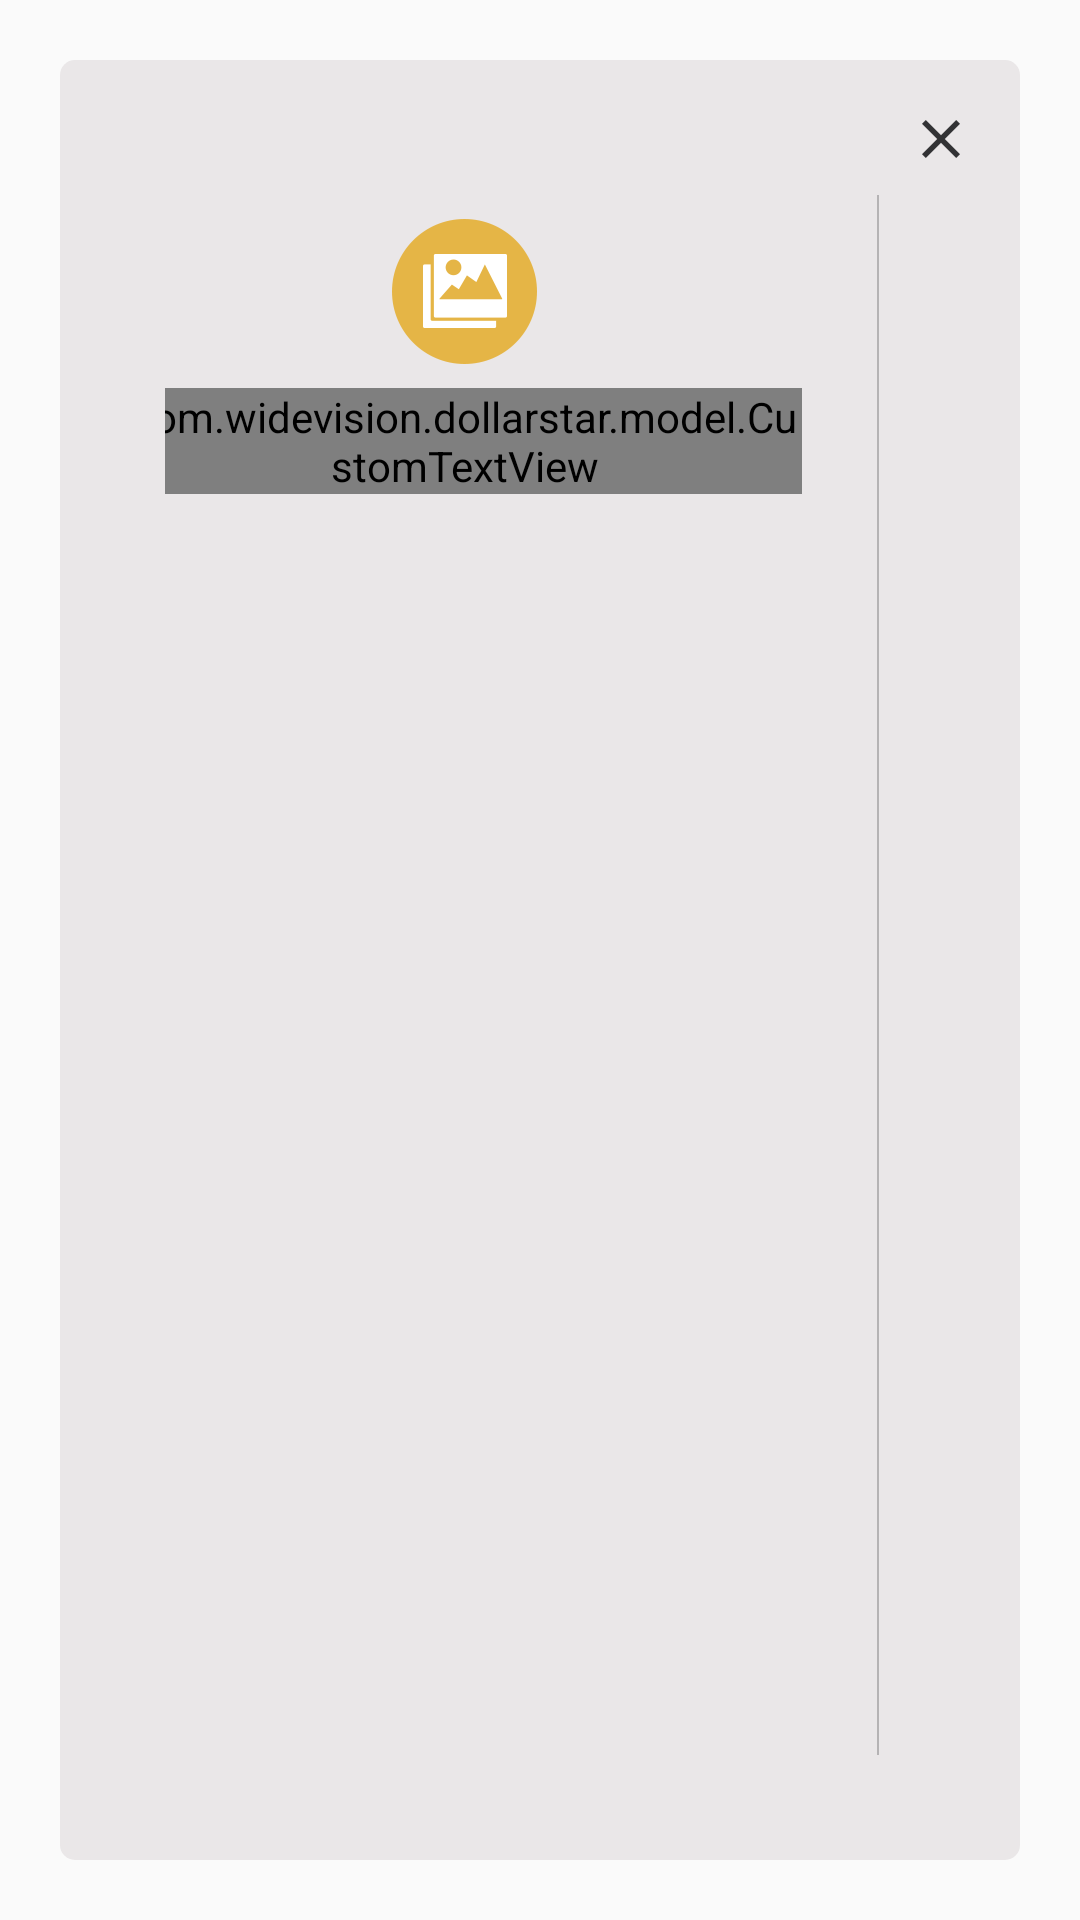

Produce the Android XML layout that renders to this screen, including the resource entries it uses.
<!-- AndroidManifest.xml: application theme AppTheme.NoActionBar -->
<!-- res/layout/add_photo_dialog.xml -->
<?xml version="1.0" encoding="utf-8"?>
<RelativeLayout xmlns:android="http://schemas.android.com/apk/res/android"
    android:layout_width="wrap_content"
    android:layout_height="fill_parent"
    android:layout_gravity="center"
    android:background="#00000000"
    android:padding="20dp">

    <RelativeLayout xmlns:android="http://schemas.android.com/apk/res/android"
        android:layout_width="wrap_content"
        android:layout_height="wrap_content"
        android:layout_gravity="center"
        android:background="@drawable/rounder_back"
        android:padding="10dp">

        <LinearLayout
            android:layout_width="match_parent"
            android:layout_height="wrap_content"
            android:gravity="center_horizontal"
            android:orientation="vertical">

            <com.widevision.dollarstar.model.CustomTextView
                android:layout_width="match_parent"
                android:layout_height="wrap_content"
                android:layout_marginTop="10dp"
                android:gravity="center"
                android:text="Import photos from"
                android:textColor="@color/golden"
                android:textSize="18sp"
                android:textStyle="bold"
                android:visibility="gone" />

            <LinearLayout
                android:layout_width="wrap_content"
                android:layout_height="match_parent"
                android:layout_marginTop="10dp"
                android:gravity="center_horizontal"
                android:orientation="horizontal"
                android:padding="25dp">


                <LinearLayout
                    android:layout_width="wrap_content"
                    android:layout_height="wrap_content"
                    android:layout_marginRight="25dp"
                    android:gravity="center"
                    android:orientation="vertical">

                    <ImageView
                        android:id="@+id/choose_gallery"
                        android:layout_width="wrap_content"
                        android:layout_height="wrap_content"
                        android:gravity="center"
                        android:padding="8dp"
                        android:src="@drawable/images_popup" />

                    <com.widevision.dollarstar.model.CustomTextView
                        android:layout_width="wrap_content"
                        android:layout_height="wrap_content"
                        android:text="Gallery"
                        android:textColor="#5D5C5C" />
                </LinearLayout>

                <View
                    android:layout_width="0.5dp"
                    android:layout_height="match_parent"
                    android:background="#B5B3B4" />

                <LinearLayout
                    android:layout_width="wrap_content"
                    android:layout_height="wrap_content"
                    android:layout_marginLeft="25dp"
                    android:gravity="center"
                    android:orientation="vertical">

                    <ImageView
                        android:id="@+id/choose_camera"
                        android:layout_width="wrap_content"
                        android:layout_height="wrap_content"
                        android:gravity="center"
                        android:padding="8dp"
                        android:src="@drawable/camera_popup" />

                    <com.widevision.dollarstar.model.CustomTextView
                        android:layout_width="wrap_content"
                        android:layout_height="wrap_content"
                        android:text="Camera"
                        android:textColor="#5D5C5C" />
                </LinearLayout>

            </LinearLayout>
        </LinearLayout>

        <ImageView
            android:id="@+id/cross"
            android:layout_width="wrap_content"
            android:layout_height="wrap_content"
            android:layout_alignParentRight="true"
            android:layout_gravity="right"
            android:padding="10dp"
            android:src="@drawable/close"
            android:visibility="visible" />
    </RelativeLayout>


</RelativeLayout>
<!-- resources referenced by this layout -->
<resources>
  <color name="golden">#D5A134</color>
  <!-- drawable camera_popup: png bitmap (drawable-hdpi, 2961 bytes) -->
  <!-- drawable close: png bitmap (drawable-hdpi, 1133 bytes) -->
  <!-- drawable images_popup: png bitmap (drawable-hdpi, 2710 bytes) -->
  <!-- drawable rounder_back (drawable) -->
  <?xml version="1.0" encoding="UTF-8"?>
  <shape xmlns:android="http://schemas.android.com/apk/res/android">
      <solid android:color="#EAE7E8"/>
  
      <corners android:radius="5dip"/>
      <padding android:left="0dip" android:top="0dip" android:right="0dip" android:bottom="0dip" />
  </shape>
  <style name="AppTheme.NoActionBar">
          <item name="windowActionBar">false</item>
          <item name="windowNoTitle">true</item>
  
      </style>
</resources>
